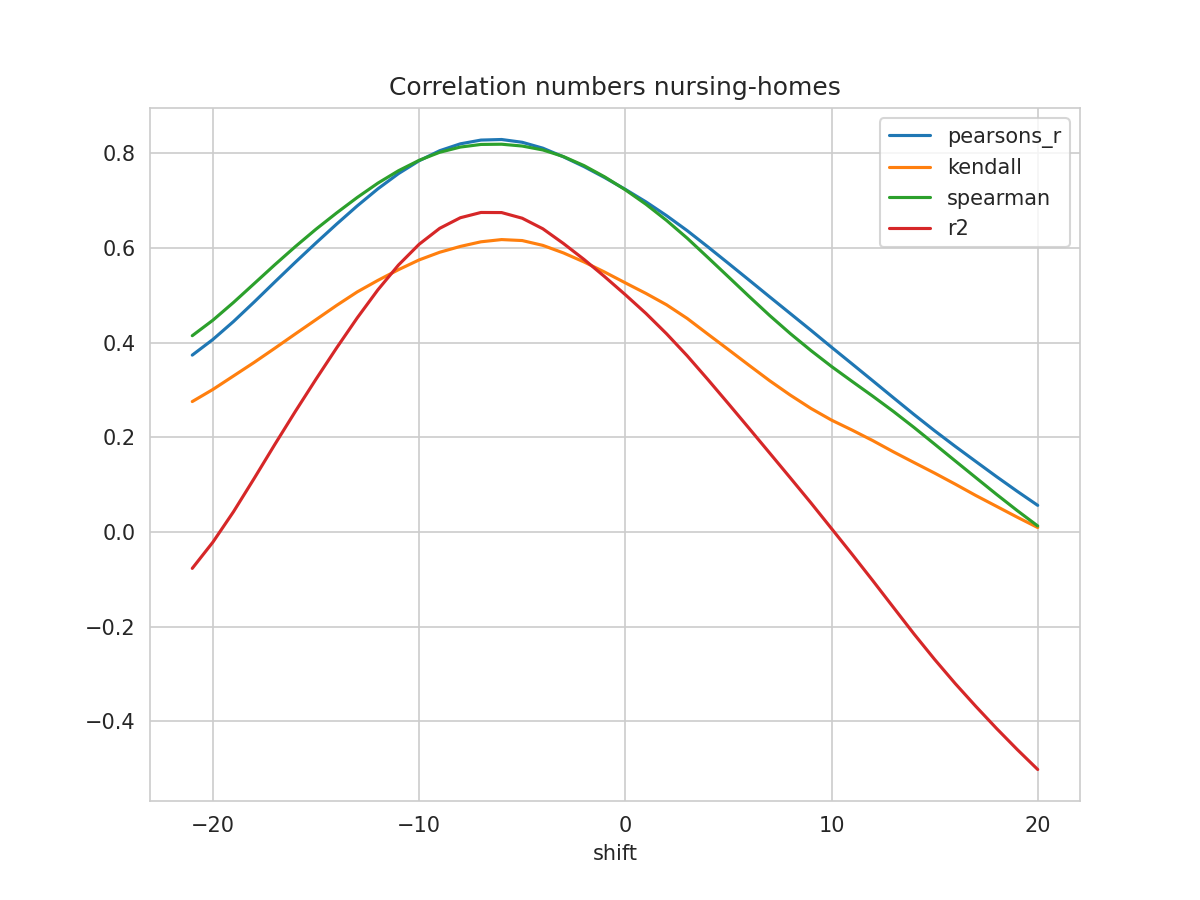

The table this chart was drawn from, first rows:
shift, N, pearsons_r, kendall, spearman, mse, explained_variance_score, r2, rmse
-21, 310, 0.3736, 0.2755, 0.4146, 0.05052, -0.07671, -0.07691, 0.2248
-20, 311, 0.4067, 0.3011, 0.4474, 0.04789, -0.02113, -0.0215, 0.2188
-19, 312, 0.4446, 0.3296, 0.4849, 0.04493, 0.04344, 0.04282, 0.212
-18, 313, 0.4857, 0.3582, 0.5246, 0.04179, 0.1139, 0.113, 0.2044
-17, 314, 0.5281, 0.388, 0.5644, 0.03857, 0.1861, 0.1847, 0.1964
-16, 315, 0.5698, 0.4184, 0.6029, 0.0354, 0.2568, 0.2548, 0.1882
-15, 316, 0.6106, 0.4485, 0.6396, 0.03231, 0.3254, 0.3228, 0.1797
-14, 317, 0.6504, 0.4786, 0.674, 0.02928, 0.3922, 0.3888, 0.1711
-13, 318, 0.6888, 0.5071, 0.7067, 0.02633, 0.4564, 0.4523, 0.1623
-12, 319, 0.7249, 0.5315, 0.7369, 0.02356, 0.5162, 0.5114, 0.1535
-11, 320, 0.757, 0.5541, 0.7631, 0.02113, 0.5694, 0.5639, 0.1454
-10, 321, 0.7842, 0.5747, 0.7851, 0.01911, 0.614, 0.6077, 0.1382
-9, 322, 0.8054, 0.5909, 0.8021, 0.01756, 0.6487, 0.6415, 0.1325
-8, 323, 0.82, 0.6032, 0.8131, 0.0166, 0.6722, 0.6638, 0.1288
-7, 324, 0.8279, 0.613, 0.8187, 0.01624, 0.6846, 0.6749, 0.1275
-6, 325, 0.8291, 0.6177, 0.8191, 0.01657, 0.686, 0.6747, 0.1287
-5, 326, 0.8232, 0.6156, 0.8153, 0.01765, 0.6758, 0.6628, 0.1329
-4, 327, 0.8108, 0.6054, 0.807, 0.01943, 0.6554, 0.6405, 0.1394
-3, 327, 0.7925, 0.5895, 0.7931, 0.02192, 0.6264, 0.6094, 0.1481
-2, 327, 0.7718, 0.5704, 0.7739, 0.02451, 0.5947, 0.5757, 0.1565
-1, 327, 0.7486, 0.549, 0.7501, 0.0272, 0.5602, 0.5393, 0.1649
0, 327, 0.7238, 0.5263, 0.7229, 0.02987, 0.5238, 0.5013, 0.1728
1, 327, 0.6974, 0.504, 0.6923, 0.03247, 0.4856, 0.4617, 0.1802
2, 327, 0.6682, 0.4799, 0.6582, 0.03515, 0.4434, 0.4187, 0.1875
3, 327, 0.6366, 0.4511, 0.6207, 0.03803, 0.3977, 0.3722, 0.195
4, 327, 0.6024, 0.418, 0.58, 0.04108, 0.3482, 0.3222, 0.2027
5, 327, 0.5675, 0.3852, 0.5389, 0.0442, 0.2976, 0.2709, 0.2102
6, 327, 0.5322, 0.3521, 0.4977, 0.04736, 0.2466, 0.219, 0.2176
7, 327, 0.4967, 0.3195, 0.4573, 0.05054, 0.1953, 0.1667, 0.2248
8, 327, 0.4615, 0.2891, 0.4191, 0.05369, 0.1442, 0.1143, 0.2317
9, 327, 0.4262, 0.261, 0.3833, 0.05683, 0.0929, 0.06151, 0.2384
10, 327, 0.3903, 0.2363, 0.3496, 0.05992, 0.04011, 0.007151, 0.2448
11, 327, 0.3549, 0.2152, 0.318, 0.06292, -0.01237, -0.04729, 0.2508
12, 327, 0.3194, 0.193, 0.2868, 0.06585, -0.06588, -0.1028, 0.2566
13, 327, 0.2836, 0.1693, 0.2547, 0.06874, -0.1203, -0.1593, 0.2622
14, 327, 0.2481, 0.1467, 0.2208, 0.07157, -0.1747, -0.2155, 0.2675
15, 327, 0.2138, 0.1243, 0.1855, 0.07435, -0.2271, -0.2693, 0.2727
16, 327, 0.1808, 0.101, 0.15, 0.07705, -0.2772, -0.3203, 0.2776
17, 327, 0.1488, 0.07696, 0.1147, 0.07976, -0.3251, -0.3686, 0.2824
18, 327, 0.1169, 0.05418, 0.07949, 0.08253, -0.3717, -0.415, 0.2873
19, 327, 0.08604, 0.03133, 0.04533, 0.08524, -0.4166, -0.4594, 0.292
20, 327, 0.05618, 0.009345, 0.01269, 0.08787, -0.4598, -0.5018, 0.2964
